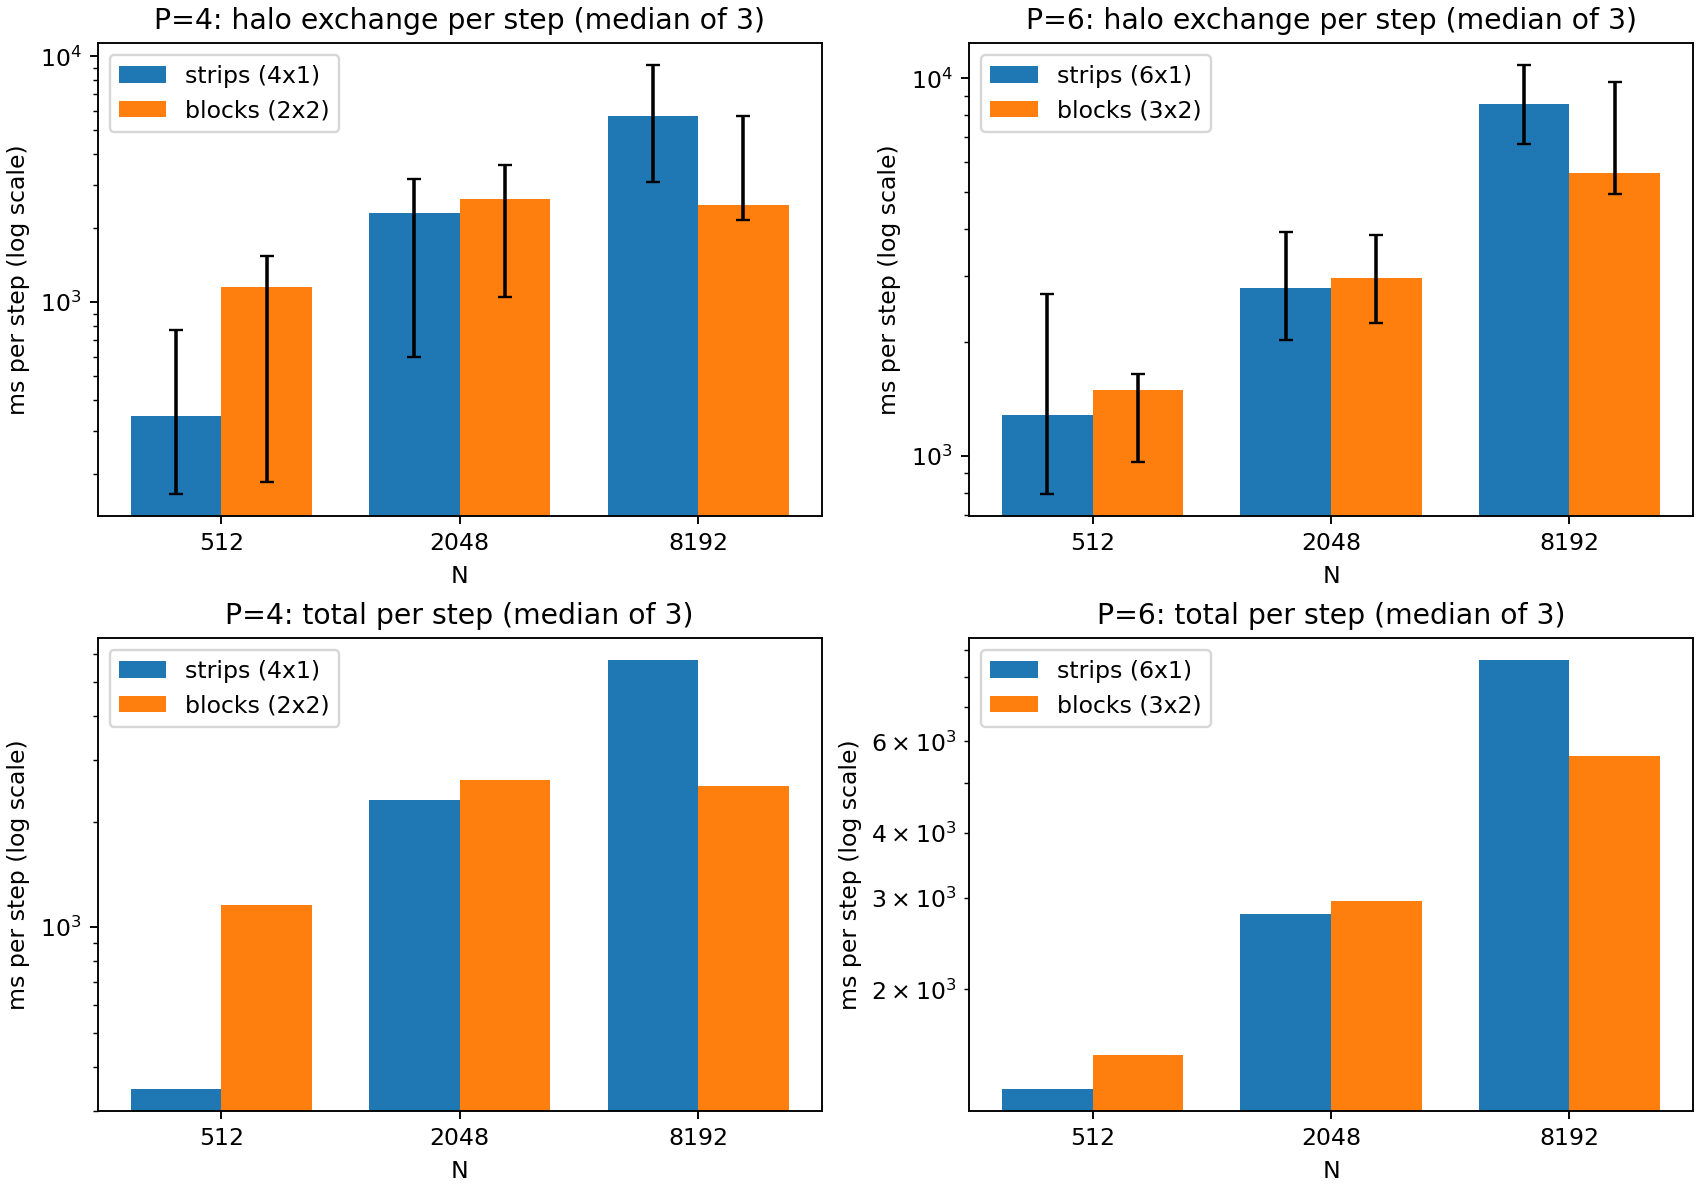

The file beside this chart, header and first rows:
rep, decomp, P, N, nodes, grid, steps, t_total, t_comp, t_comm
1, strips, 4, 512, 3, 4x1, 10, 3.446, 0.0147, 3.445
1, blocks, 4, 512, 3, 2x2, 10, 11.6, 0.01165, 11.59
1, strips, 6, 512, 3, 6x1, 10, 12.83, 0.005463, 12.83
1, blocks, 6, 512, 3, 3x2, 10, 14.93, 0.006537, 14.92
1, strips, 4, 2048, 3, 4x1, 10, 23.14, 0.08628, 23.05
1, blocks, 4, 2048, 3, 2x2, 10, 26.34, 0.06111, 26.3
1, strips, 6, 2048, 3, 6x1, 10, 27.98, 0.04584, 27.93
1, blocks, 6, 2048, 3, 3x2, 10, 29.62, 0.04298, 29.59
1, strips, 4, 8192, 3, 4x1, 10, 57.97, 0.9286, 57.39
1, blocks, 4, 8192, 3, 2x2, 10, 57.79, 0.6863, 57.31
1, strips, 6, 8192, 3, 6x1, 10, 109.1, 1.35, 108.7
1, blocks, 6, 8192, 3, 3x2, 10, 98.11, 3.531, 97.69
2, strips, 4, 512, 3, 4x1, 10, 7.718, 0.008083, 7.713
2, blocks, 4, 512, 3, 2x2, 10, 15.37, 0.004729, 15.37
2, strips, 6, 512, 3, 6x1, 10, 26.79, 0.004998, 26.78
2, blocks, 6, 512, 3, 3x2, 10, 16.49, 0.003791, 16.48
2, strips, 4, 2048, 3, 4x1, 10, 31.65, 0.09177, 31.62
2, blocks, 4, 2048, 3, 2x2, 10, 36.17, 0.06789, 36.14
2, strips, 6, 2048, 3, 6x1, 10, 39.15, 0.04008, 39.11
2, blocks, 6, 2048, 3, 3x2, 10, 38.64, 0.07142, 38.59
2, strips, 4, 8192, 3, 4x1, 10, 92.95, 0.5432, 92.43
2, blocks, 4, 8192, 3, 2x2, 10, 25.33, 0.548, 24.85
2, strips, 6, 8192, 3, 6x1, 10, 86.17, 1.475, 85.8
2, blocks, 6, 8192, 3, 3x2, 10, 49.65, 0.4316, 49.32
3, strips, 4, 512, 3, 4x1, 10, 1.656, 0.006664, 1.654
3, blocks, 4, 512, 3, 2x2, 10, 1.87, 0.009755, 1.865
3, strips, 6, 512, 3, 6x1, 10, 7.916, 0.00994, 7.914
3, blocks, 6, 512, 3, 3x2, 10, 9.644, 0.005411, 9.643
3, strips, 4, 2048, 3, 4x1, 10, 6.042, 0.05733, 6
3, blocks, 4, 2048, 3, 2x2, 10, 10.57, 0.05872, 10.51
3, strips, 6, 2048, 3, 6x1, 10, 20.34, 0.06335, 20.29
3, blocks, 6, 2048, 3, 3x2, 10, 22.58, 0.07757, 22.55
3, strips, 4, 8192, 3, 4x1, 10, 31.28, 0.5412, 30.74
3, blocks, 4, 8192, 3, 2x2, 10, 21.93, 0.6155, 21.52
3, strips, 6, 8192, 3, 6x1, 10, 67.43, 0.4183, 67.07
3, blocks, 6, 8192, 3, 3x2, 10, 56.36, 0.4136, 56.11
